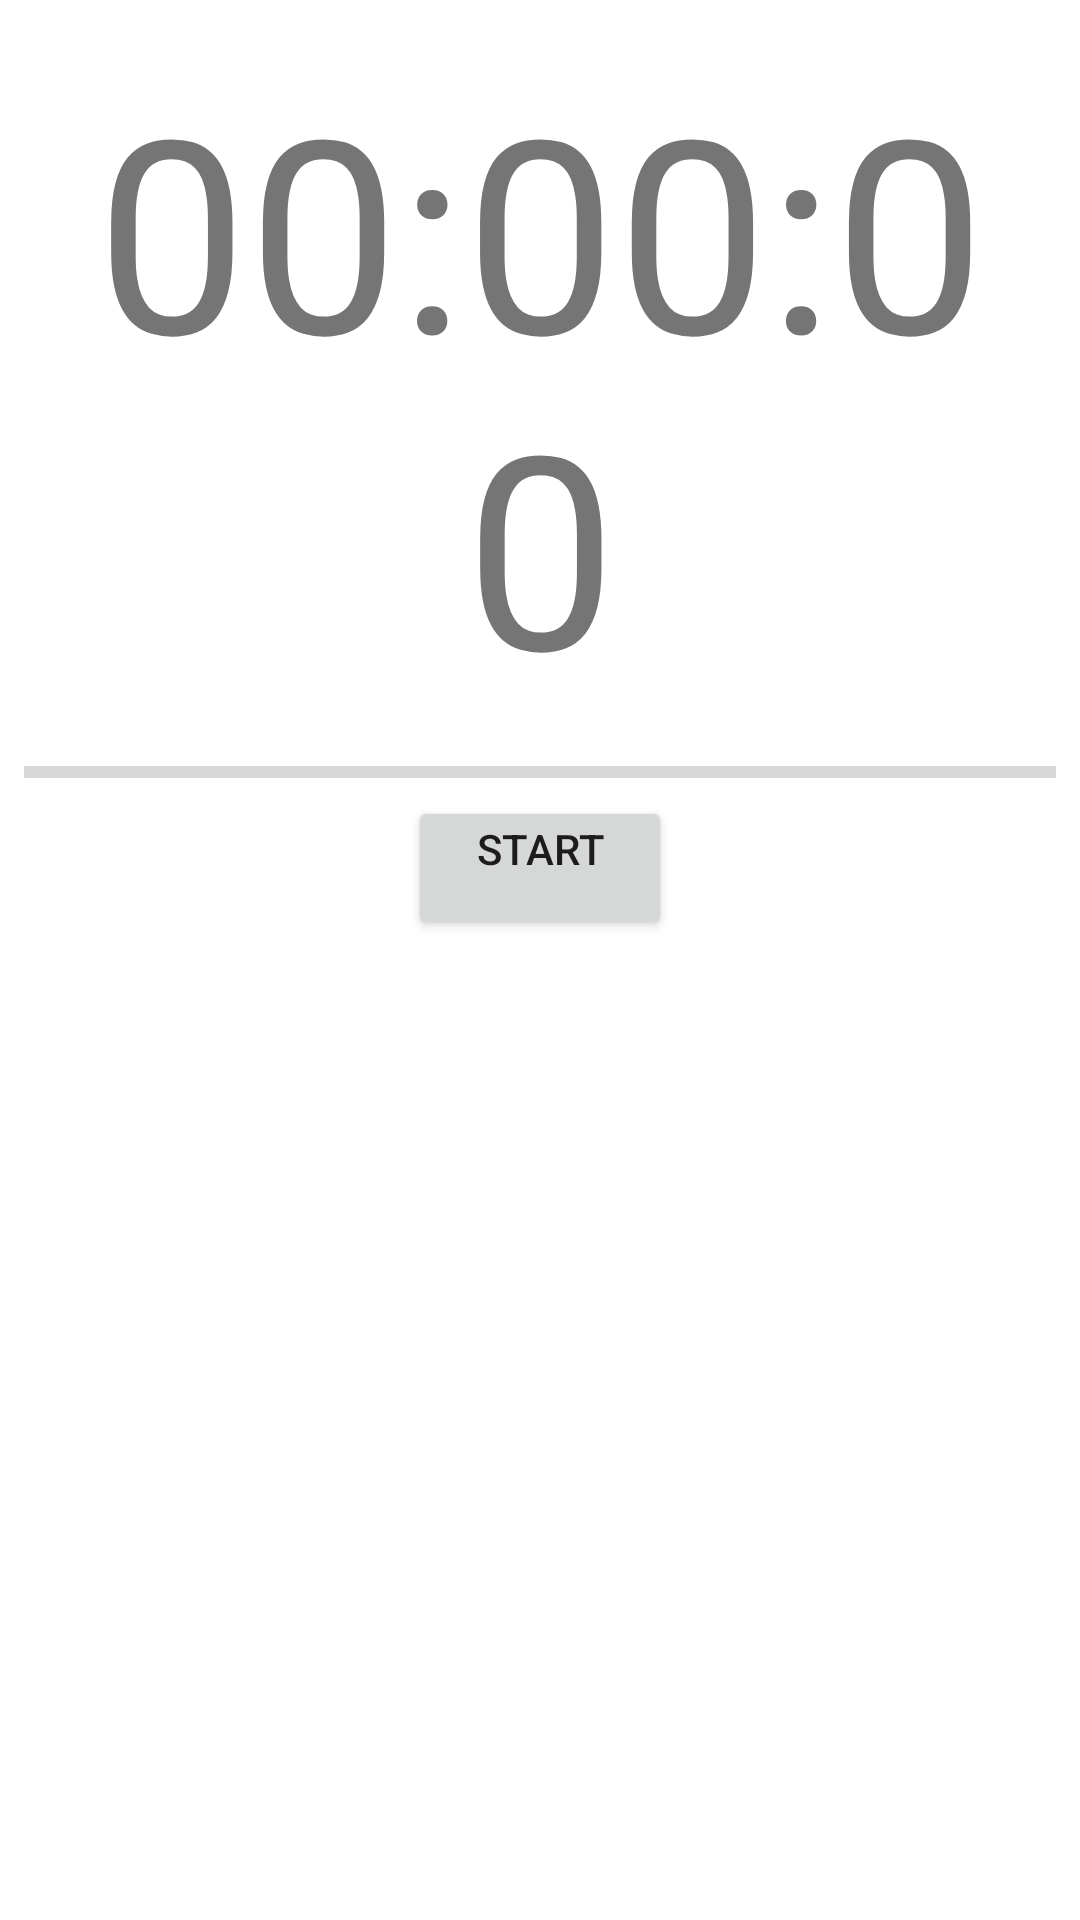

Here is an Android app screen rendered from its layout file. Give the layout XML and the strings, colors and styles it references.
<!-- AndroidManifest.xml: application theme Theme.MADGP -->
<!-- res/layout/fragment_timer.xml -->
<?xml version="1.0" encoding="utf-8"?>
<RelativeLayout xmlns:android="http://schemas.android.com/apk/res/android"
    xmlns:app="http://schemas.android.com/apk/res-auto"
    xmlns:tools="http://schemas.android.com/tools"
    android:layout_width="match_parent"
    android:layout_height="match_parent"
    tools:context=".ui.home.HomeFragment"
    android:background="?android:attr/colorBackground">

    <LinearLayout
        android:layout_width="match_parent"
        android:layout_height="match_parent"
        android:orientation="vertical">

        <TextView
            android:id="@+id/tv_timer"
            android:layout_width="match_parent"
            android:layout_height="wrap_content"
            android:layout_marginStart="8dp"
            android:layout_marginTop="8dp"
            android:layout_marginEnd="8dp"
            android:gravity="center"
            android:paddingHorizontal="8dp"
            android:paddingVertical="8dp"
            android:text="00:00:00"
            android:textSize="90sp" />

        <ProgressBar
            android:id="@+id/progressBar"
            style="?android:attr/progressBarStyleHorizontal"
            android:layout_width="match_parent"
            android:layout_height="wrap_content"
            android:paddingHorizontal="8dp"
            android:max="100"/>

        <Button
            android:id="@+id/btn_start"
            android:layout_width="wrap_content"
            android:layout_height="wrap_content"
            android:layout_gravity="center_horizontal"
            android:gravity="center_horizontal"
            android:padding="8dp"
            android:text="Start" />
    </LinearLayout>

</RelativeLayout>
<!-- resources referenced by this layout -->
<resources>
  <style name="Theme.MADGP" parent="Theme.MaterialComponents.DayNight.DarkActionBar">
          
          <item name="colorPrimary">@color/purple_500</item>
          <item name="colorPrimaryVariant">@color/purple_700</item>
          <item name="colorOnPrimary">@color/white</item>
          
          <item name="colorSecondary">@color/teal_200</item>
          <item name="colorSecondaryVariant">@color/teal_700</item>
          <item name="colorOnSecondary">@color/black</item>
          
          <item name="android:statusBarColor" tools:targetApi="l">?attr/colorPrimaryVariant</item>
          
      </style>
  <color name="purple_500">#FF419474</color>
  <color name="purple_700">#FF419474</color>
  <color name="white">#FFFFFFFF</color>
  <color name="teal_200">#FF419474</color>
  <color name="teal_700">#FF419474</color>
  <color name="black">#FF000000</color>
</resources>
